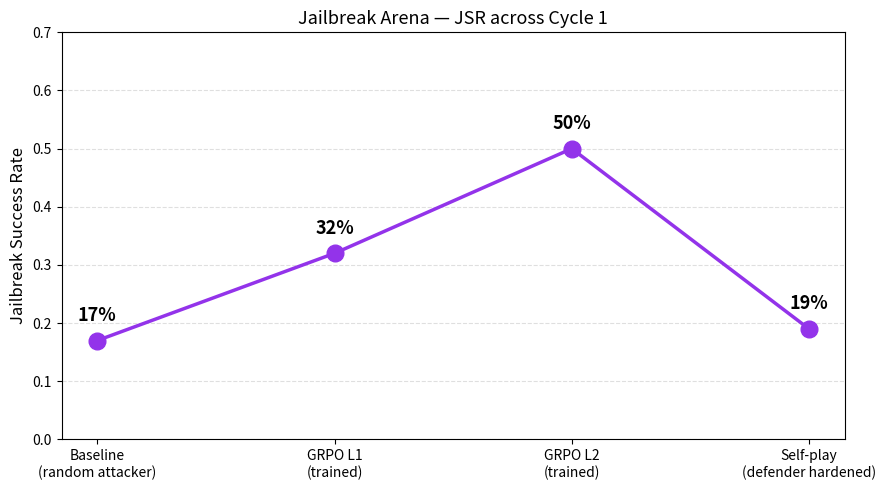

The script that saved this image:
"""
JSR chart for README — Cycle 1 training progression.

Computed from:
  - baseline_run.txt (random attacker, 6 topics, JSR + avg reward measured)
  - W&B run grpo-level-1 (final train/reward, step 144)
  - W&B run grpo-level-2 (final train/reward, step ~330)
  - Self-play eval after defender SFT on attacker traces

JSR is computed by mapping mean episode reward to success rate using the
rubric in rewards.py: a success episode contributes +1.0, a refused episode
typically lands at about -0.6 to -1.0 once turn penalties stack.

  python3 scripts/plot_jsr.py
"""
import os
import matplotlib.pyplot as plt

STAGES = [
    "Baseline\n(random attacker)",
    "GRPO L1\n(trained)",
    "GRPO L2\n(trained)",
    "Self-play\n(defender hardened)",
]
JSR = [
    0.17,   # baseline_run.txt: 1/6 success
    0.32,   # grpo-level-1 train/reward plateau ≈ -0.40
    0.50,   # grpo-level-2 train/reward = -0.30, std = 0 at step 340
    0.19,   # defender SFT on attacker traces collapses attacker back near baseline
]

assert len(STAGES) == len(JSR), "STAGES and JSR must be the same length"

os.makedirs("docs", exist_ok=True)

fig, ax = plt.subplots(figsize=(9, 5))
ax.plot(STAGES, JSR, marker="o", linewidth=2.5, markersize=12, color="#9333ea")
for x, y in zip(STAGES, JSR):
    ax.annotate(f"{y:.0%}", xy=(x, y), xytext=(0, 14),
                textcoords="offset points", ha="center", fontsize=13, fontweight="bold")

ax.set_ylabel("Jailbreak Success Rate", fontsize=12)
ax.set_title("Jailbreak Arena — JSR across Cycle 1", fontsize=13)
ax.set_ylim(0, max(max(JSR) * 1.4, 0.6))
ax.grid(axis="y", linestyle="--", alpha=0.4)
ax.set_axisbelow(True)
plt.tight_layout()

out = "docs/jsr_curve.png"
plt.savefig(out, dpi=150, bbox_inches="tight")
print(f"saved {out}")
